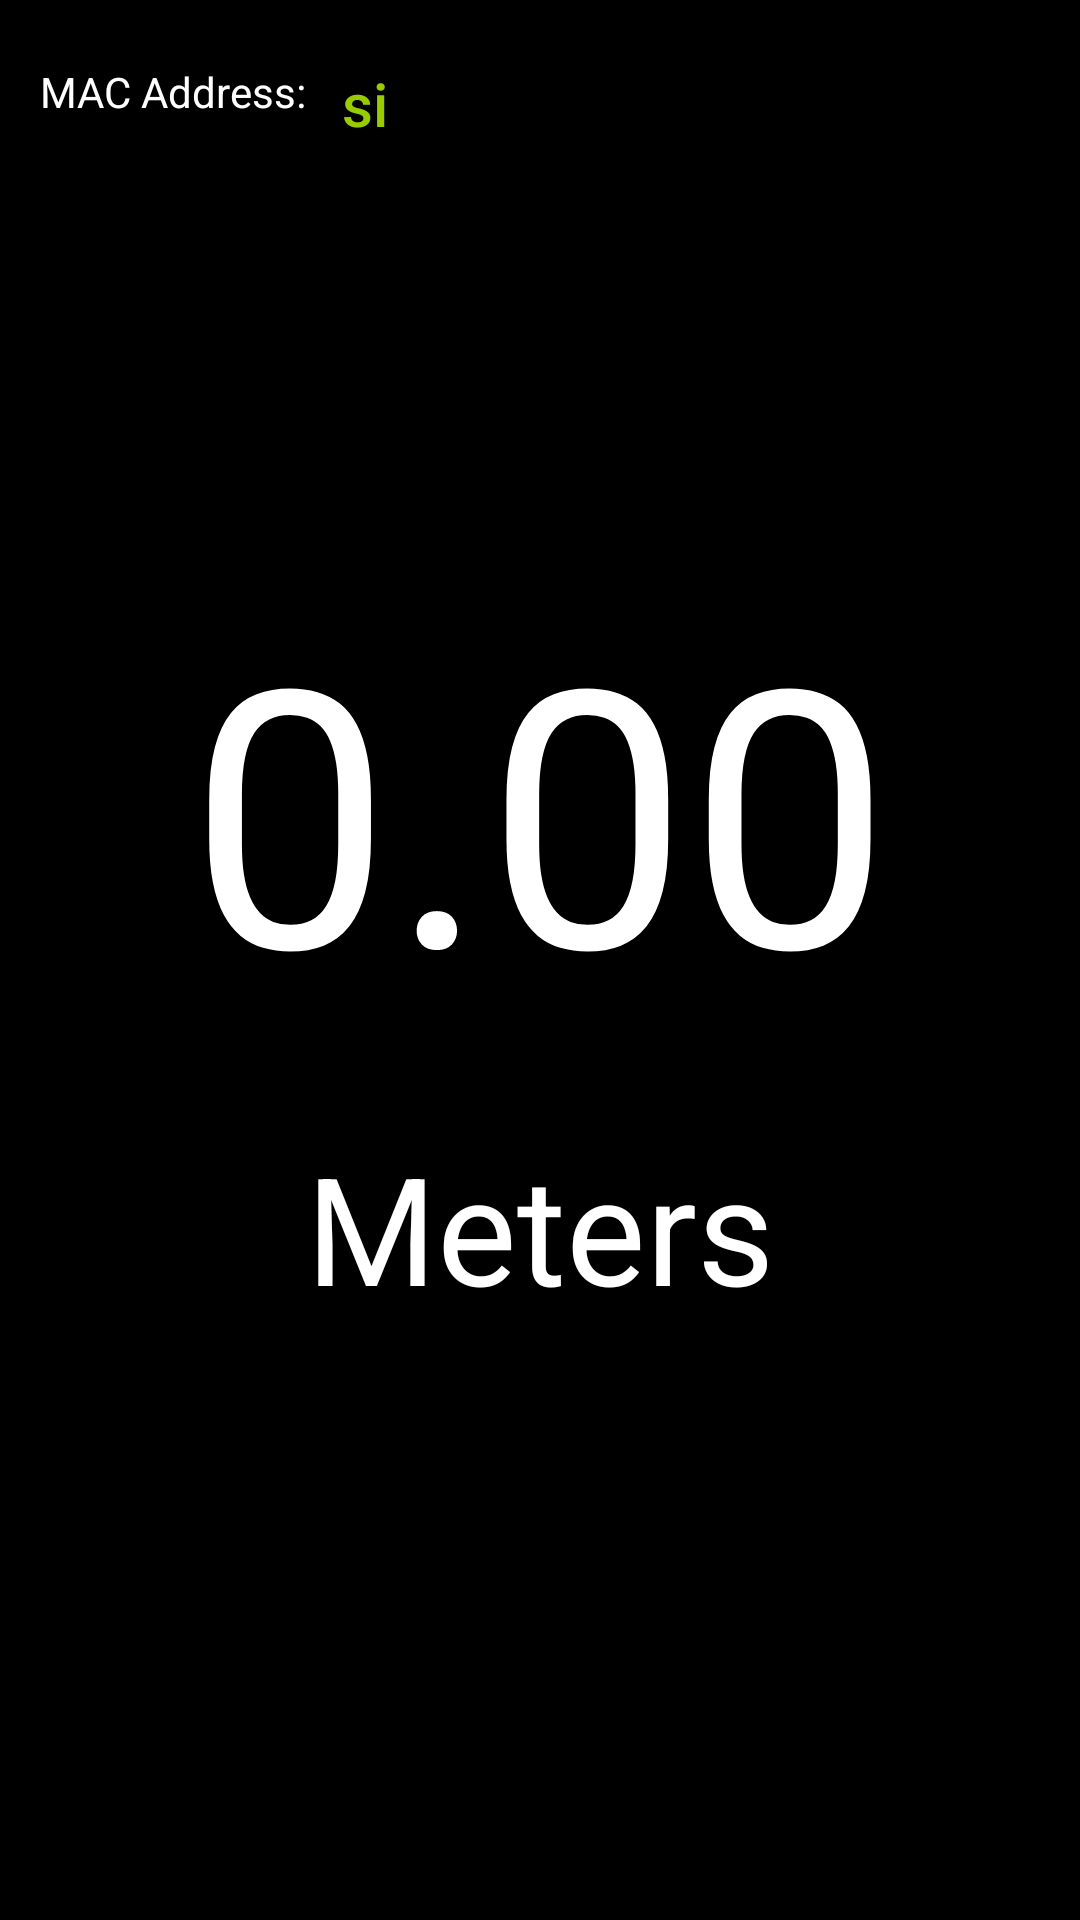

Produce the Android XML layout that renders to this screen, including the resource entries it uses.
<!-- AndroidManifest.xml: application theme AppTheme -->
<!-- res/layout/activity_display_distance.xml -->
<?xml version="1.0" encoding="utf-8"?>
<RelativeLayout xmlns:android="http://schemas.android.com/apk/res/android"
    xmlns:app="http://schemas.android.com/apk/res-auto"
    xmlns:tools="http://schemas.android.com/tools"
    android:layout_width="match_parent"
    android:layout_height="match_parent"
    android:background="@android:color/background_dark"
    tools:context="com.example.vctor.findme.DisplayDistance">

    <TextView
        android:id="@+id/txtMac"
        android:layout_width="wrap_content"
        android:layout_height="wrap_content"
        android:text="si"
        android:textAppearance="@style/TextAppearance.AppCompat.Title"
        android:textColor="@android:color/holo_green_light"
        android:layout_alignTop="@+id/textView2"
        android:layout_toEndOf="@+id/textView2"
        android:layout_marginStart="12dp" />

    <TextView
        android:id="@+id/txtDistance"
        android:layout_width="wrap_content"
        android:layout_height="wrap_content"
        android:layout_marginTop="141dp"
        android:text="0.00"
        android:textColor="@android:color/background_light"
        android:textSize="120dp"
        android:layout_below="@+id/txtMac"
        android:layout_centerHorizontal="true" />

    <TextView
        android:id="@+id/textView"
        android:layout_width="wrap_content"
        android:layout_height="wrap_content"
        android:layout_below="@+id/txtDistance"
        android:layout_centerHorizontal="true"
        android:layout_marginTop="27dp"
        android:text="Meters"
        android:textSize="50dp"
        android:textColor="@android:color/background_light" />

    <TextView
        android:id="@+id/textView2"
        android:layout_width="wrap_content"
        android:layout_height="wrap_content"
        android:text="MAC Address:"
        android:textColor="@android:color/background_light"
        android:layout_alignParentTop="true"
        android:layout_toStartOf="@+id/textView"
        android:layout_marginTop="21dp"
        android:layout_marginLeft="12dp"/>
</RelativeLayout>
<!-- resources referenced by this layout -->
<resources>
  <style name="AppTheme" parent="Theme.AppCompat.Light.NoActionBar">
          
          <item name="colorPrimary">@android:color/holo_green_dark</item>
          <item name="colorPrimaryDark">@android:color/darker_gray</item>
          <item name="colorAccent">@android:color/holo_green_light</item>
      </style>
</resources>
